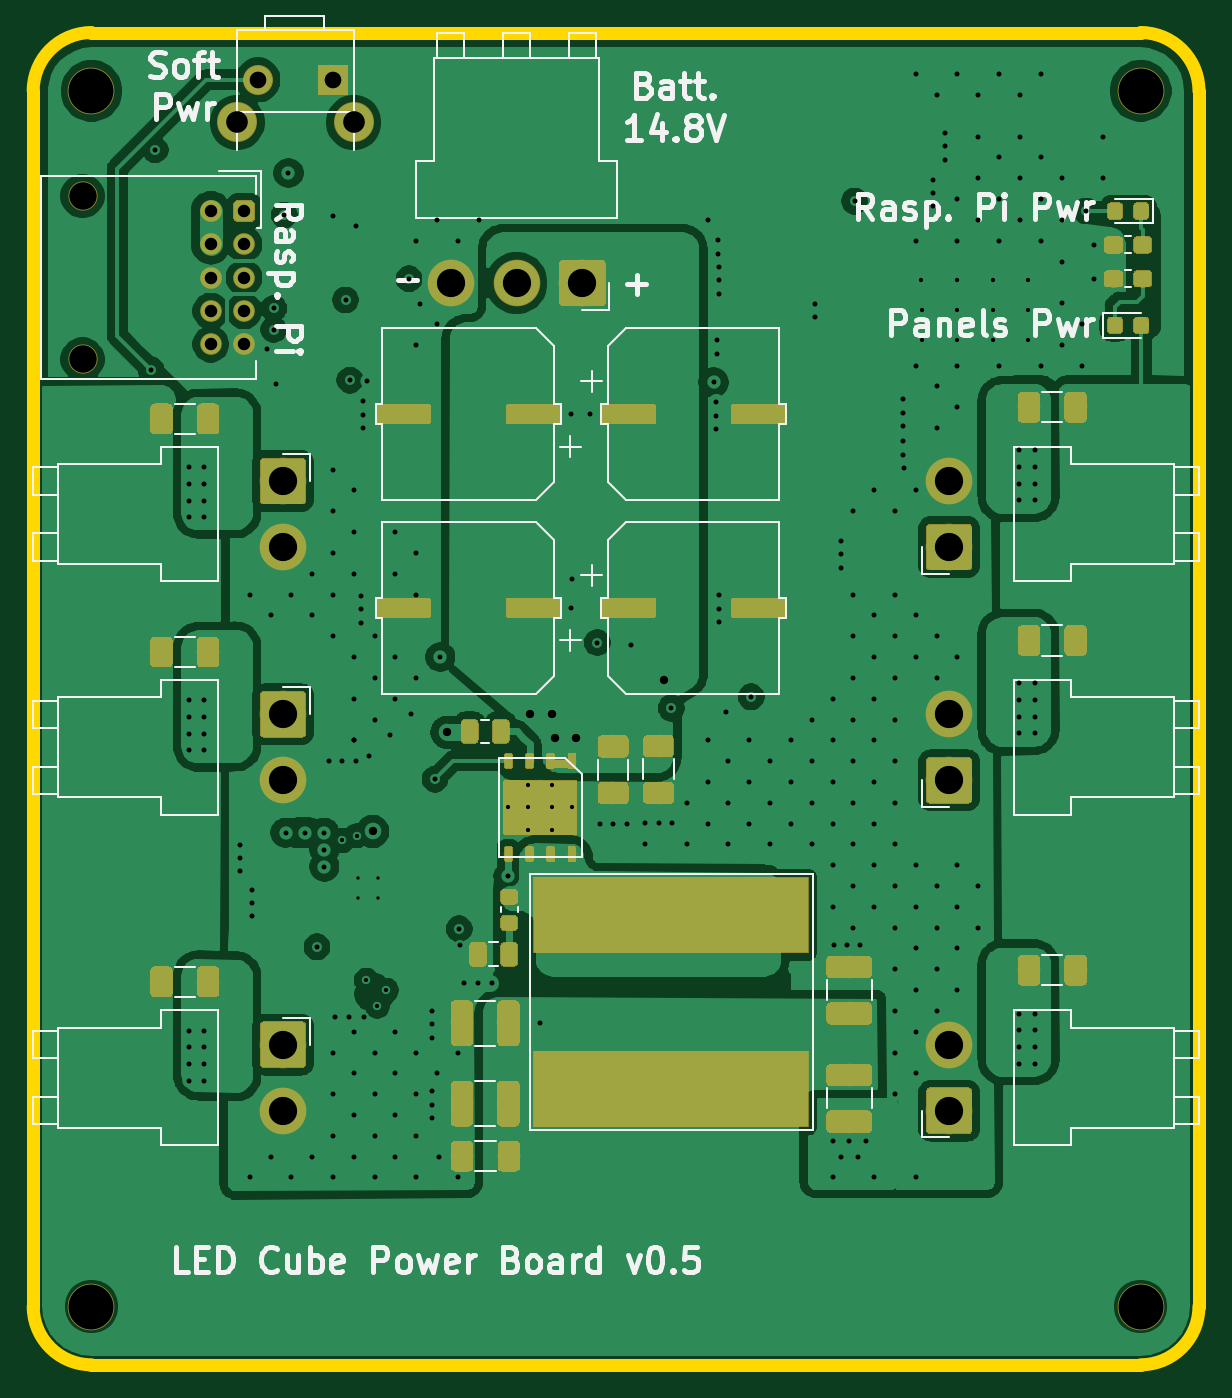
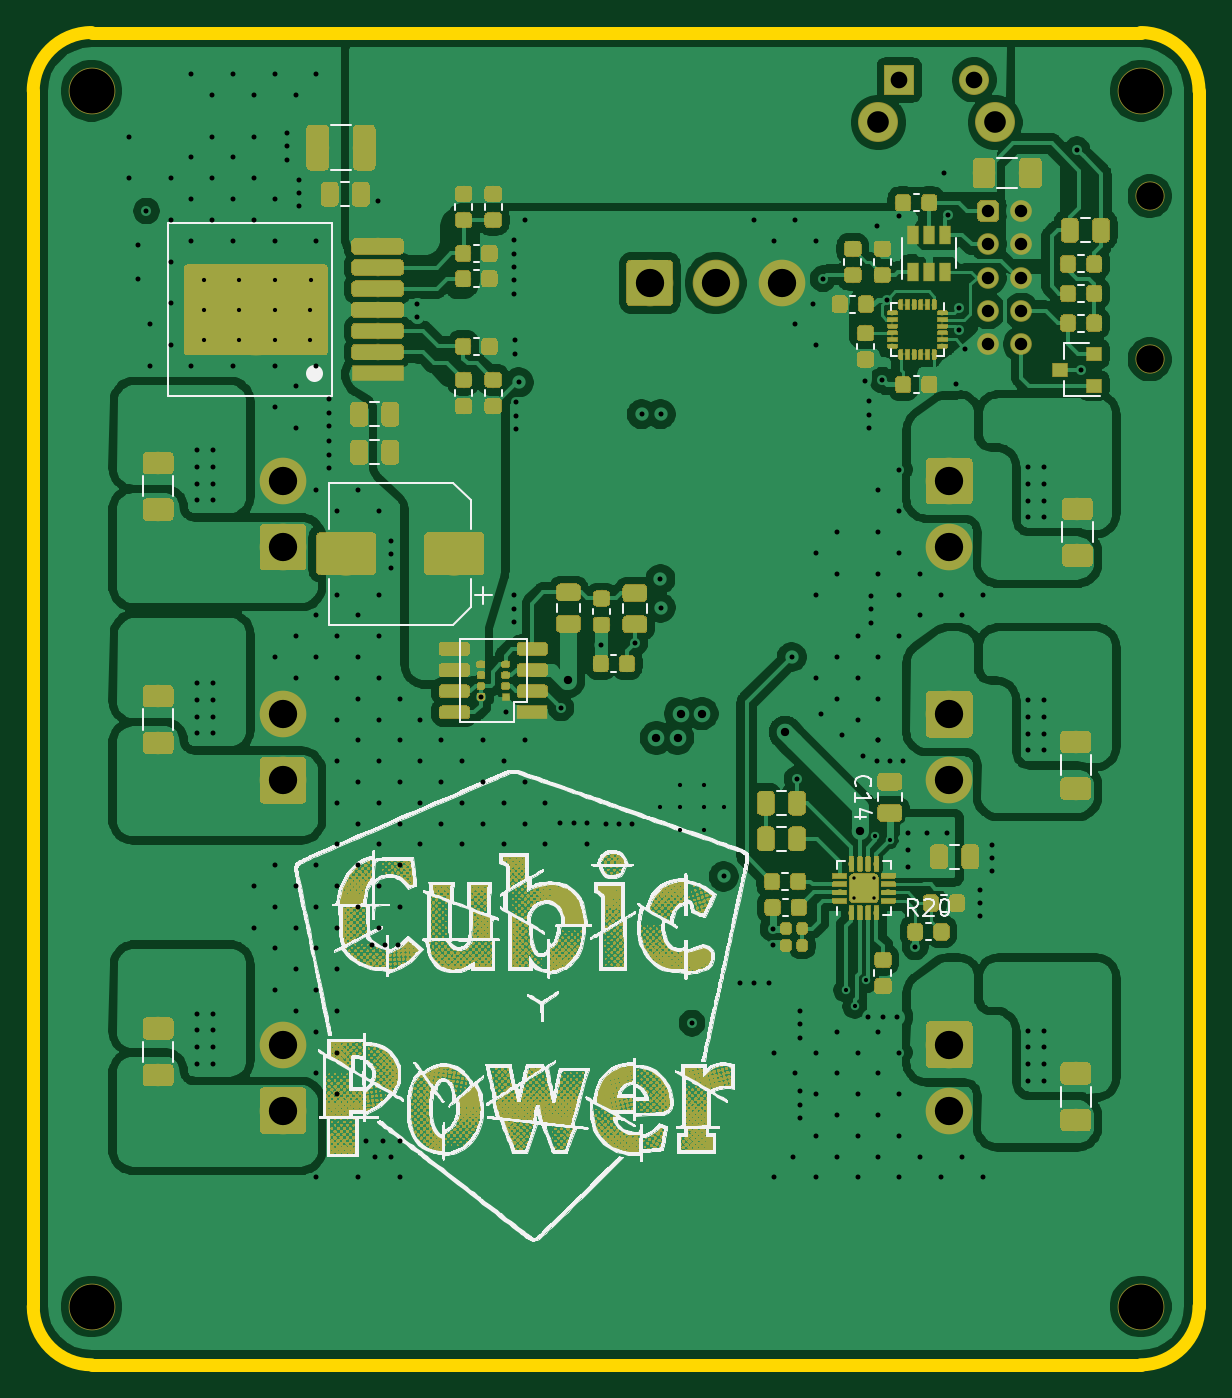
Circuit board: 10 layer files. Board 70.0 x 80.0 mm.
- bottom_copper: Power Board-B_Cu.gbr (521573 bytes)
- bottom_mask: Power Board-B_Mask.gbr (1559020 bytes)
- bottom_silk: Power Board-B_SilkS.gbr (245640 bytes)
- outline: Power Board-Edge_Cuts.gbr (978 bytes)
- top_copper: Power Board-F_Cu.gbr (309404 bytes)
- top_mask: Power Board-F_Mask.gbr (129575 bytes)
- top_silk: Power Board-F_SilkS.gbr (30671 bytes)
- inner_copper: Power Board-In1_Cu.gbr (167513 bytes)
- inner_copper: Power Board-In2_Cu.gbr (172090 bytes)
- drill: Power Board.drl (6879 bytes)

=== bottom_copper: Power Board-B_Cu.gbr (521573 bytes, source omitted) ===
=== bottom_mask: Power Board-B_Mask.gbr (1559020 bytes, source omitted) ===
=== bottom_silk: Power Board-B_SilkS.gbr (245640 bytes, source omitted) ===
=== outline: Power Board-Edge_Cuts.gbr ===
G04 #@! TF.GenerationSoftware,KiCad,Pcbnew,(5.1.0-0)*
G04 #@! TF.CreationDate,2019-06-11T08:39:26-04:00*
G04 #@! TF.ProjectId,Power Board,506f7765-7220-4426-9f61-72642e6b6963,rev?*
G04 #@! TF.SameCoordinates,Original*
G04 #@! TF.FileFunction,Profile,NP*
%FSLAX46Y46*%
G04 Gerber Fmt 4.6, Leading zero omitted, Abs format (unit mm)*
G04 Created by KiCad (PCBNEW (5.1.0-0)) date 2019-06-11 08:39:26*
%MOMM*%
%LPD*%
G04 APERTURE LIST*
%ADD10C,0.762000*%
G04 APERTURE END LIST*
D10*
X147000000Y-111500000D02*
G75*
G02X143500000Y-115000000I-3500000J0D01*
G01*
X80500000Y-115000000D02*
G75*
G02X77000000Y-111500000I0J3500000D01*
G01*
X77000000Y-38500000D02*
G75*
G02X80500000Y-35000000I3500000J0D01*
G01*
X143500000Y-35000000D02*
G75*
G02X147000000Y-38500000I0J-3500000D01*
G01*
X77000000Y-111500000D02*
X77000000Y-38500000D01*
X143500000Y-115000000D02*
X80500000Y-115000000D01*
X147000000Y-38500000D02*
X147000000Y-111500000D01*
X80500000Y-35000000D02*
X143500000Y-35000000D01*
M02*

=== top_copper: Power Board-F_Cu.gbr (309404 bytes, source omitted) ===
=== top_mask: Power Board-F_Mask.gbr (129575 bytes, source omitted) ===
=== top_silk: Power Board-F_SilkS.gbr (30671 bytes, source omitted) ===
=== inner_copper: Power Board-In1_Cu.gbr (167513 bytes, source omitted) ===
=== inner_copper: Power Board-In2_Cu.gbr (172090 bytes, source omitted) ===
=== drill: Power Board.drl (6879 bytes, source omitted) ===
